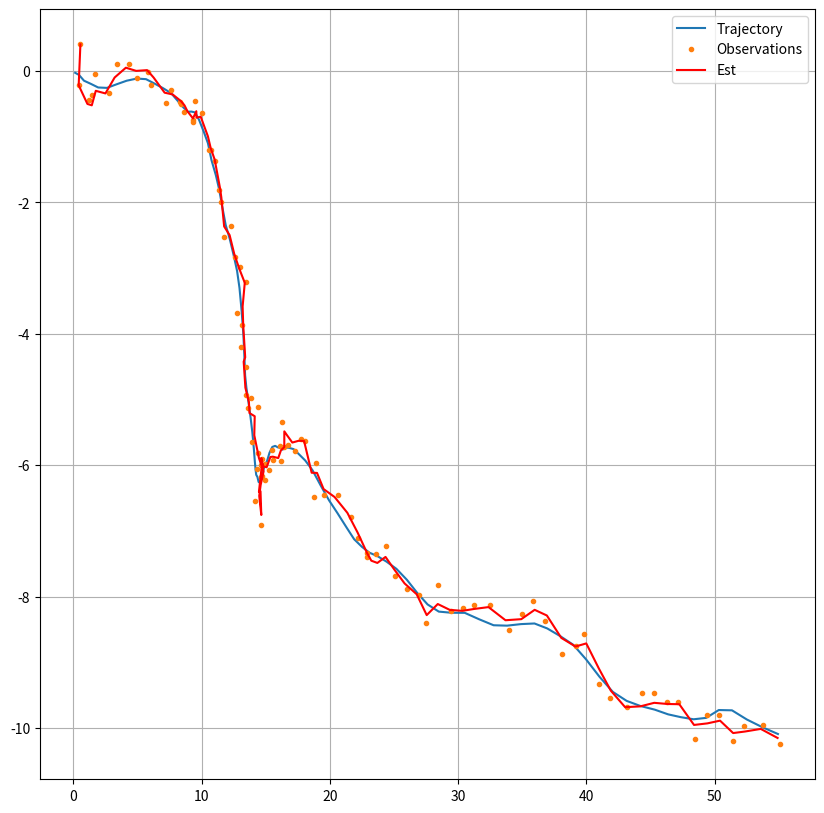

This chart was generated by the following Python code:
import numpy as np


class KF():
    def __init__(self, A, B, H, R, Q):
        self.A = A
        self.B = B
#        self.H = H
        self.H = np.atleast_2d(H)
        self.Q = Q
        self.P = np.eye(A.shape[0]) * 1000.
        self.x = np.zeros(A.shape[0])
        self.log_x = []
        self.xi = np.zeros(np.asarray(self.P.shape) + 1)
        if np.isscalar(R):
            self.Rinv = 1/R
        else:
            self.Rinv = np.linalg.inv(R)

    def predict(self, u=None):
        xminus = self.A.dot(self.x)
        if u is not None:
            xminus += self.B.dot(u)
        Pminus = self.A.dot(self.P).dot(self.A.T) + self.Q
        xi_vector = np.r_[xminus[np.newaxis], np.eye(self.x.shape[0])]
        self.xi = xi_vector.dot(np.linalg.inv(Pminus)).dot(xi_vector.T)
        self.x = xminus   # temporary
        self.P = Pminus   # temporary

    def update(self, y, Rinv=None):
        if Rinv is None:
            Rinv = self.Rinv
        y = np.atleast_2d(y).reshape(self.H.shape[0], -1)
        T_vector = np.concatenate((y, self.H), axis=1)
        T = T_vector.T.dot(Rinv).dot(T_vector)
        self.xi += T
        self.P = np.linalg.inv(self.xi[1:, 1:])
        self.x = self.P.dot(self.xi[1:, 0])

    def log(self):
        self.log_x.append(self.x.copy())


# --------------
if __name__ == '__main__':
    from scipy.stats import multivariate_normal as mvn
    from scipy.stats import norm
    import matplotlib.pylab as plt

    test = 'bivariate'

    if test == 'univariate':
        ndat = 100  # počet dat
        h0 = 0  # počáteční výška [m]
        v0 = 520  # počáteční rychlost [m/s]
        g = 9.81  # grav. zrychlení [m/s^2]
        dt = 1                                   # čas. krok v sekundách
        A = np.array([[1, dt], [0, 1]])          # matice A
        B = np.array([-.5*dt, -dt])              # matice B
        u = g                                    # pro forma, g=u
        var_wht = 10  # variance šumu na výšce w_ht
        var_wvt = 10  # variance šumu na rychlosti w_vt
        var_y = 90000  # variance šumu měření v_t

        x = np.zeros((2, ndat))
        x[:, 0] = [h0, v0]
        y = np.zeros(ndat)

        for t in range(1, ndat):
            x[:, t] = A.dot(x[:, t-1]) + B.dot(u)
            x[:, t] += mvn.rvs(cov=np.diag([var_wht, var_wvt]))
            y[t] = x[0, t] + norm.rvs(scale=np.sqrt(var_y))

    # ---------
        # Toto už jsme v simulaci také udělali
        Q = np.diag([var_wht, var_wvt])
        R = var_y
        H = np.array([1, 0])

        filtr = KF(A=A, B=B, H=H, R=R, Q=Q)       # Instance Kalmanova filtru
        for yt in y:
            filtr.predict(u)
            filtr.update(yt)
            filtr.log()
    #        input('asdf')
        log_x = np.array(filtr.log_x).T
    # ----------
        plt.figure(figsize=(14, 4))
        plt.subplot(221)
        plt.plot(x[0], label='Skutečná h')
        plt.plot(y, '+r', label='Měřená h')
        plt.legend()
        plt.xlabel('t')
        plt.subplot(222)
        plt.plot(x[1], label='skutečná v')
        plt.plot(np.abs(x[1]), '--b', label='abs. hodnota v')
        plt.legend()
        plt.xlabel('t')
        plt.subplot(223)
        plt.plot(x[0])
        plt.plot(log_x[0])
        plt.subplot(224)
        plt.plot(x[1])
        plt.plot(log_x[1])
        plt.show()
    # ==================================

    elif test == 'bivariate':
        q = 5.
        dt = .1
        r = .2
        A = np.array([[1, 0, dt, 0],
                      [0, 1, 0, dt],
                      [0, 0, 1,  0],
                      [0, 0, 0,  1]])
        Q = q * np.array([[dt**3/3, 0, dt**2/2, 0],
                          [0,       dt**3/3, 0,       dt**2/2],
                          [dt**2/2, 0,       dt,      0],
                          [0,       dt**2/2, 0,       dt]])
        H = np.array([[1., 0, 0, 0],
                      [0., 1, 0, 0]])
        R = r**2 * np.eye(2)
        m0 = np.array([0., 0., 1., -1.]).reshape(4, 1)
        P0 = np.eye(4)

        # --- Simulace
        np.random.seed(1234567890)
        steps = 100
        X = np.zeros(shape=(A.shape[0], steps))
        Y = np.zeros(shape=(H.shape[0], steps))
        Y_clear = np.zeros(shape=(H.shape[0], steps))
        x = m0
        for t in range(steps):
            q = np.linalg.cholesky(Q).dot(
                np.random.normal(size=(A.shape[0], 1)))
            x = A.dot(x) + q
            y_clear = np.dot(H, x)
            y = y_clear + r * np.random.normal(size=(2, 1))
            X[:, t] = x.flatten()
            Y[:, t] = y.flatten()
            Y_clear[:, t] = y_clear.flatten()

        # ---- Odhady
        kf = KF(A=A, B=None, H=H, R=R, Q=Q)
        for y in Y.T:
            kf.predict()
            kf.update(y)
            kf.log()
#            input('asdf')

            log_x = np.array(kf.log_x).T

        # --- vysledky
        plt.figure(figsize=(10, 10))
        plt.plot(X[0], X[1], '-', label='Trajectory')
        plt.plot(Y[0], Y[1], '.', label='Observations')
        plt.plot(log_x[0], log_x[1], '-', color='red', label='Est')
        plt.grid(True)
        plt.legend()
